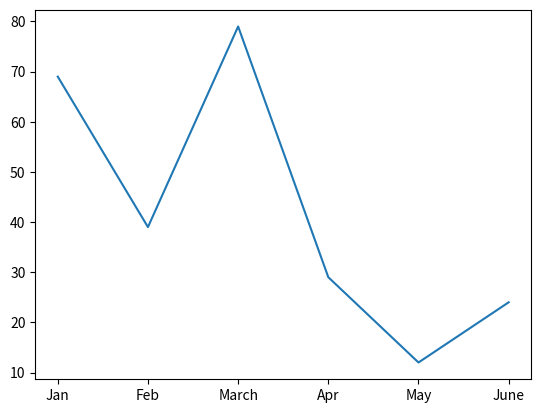

The matplotlib source for this figure:
import matplotlib.pyplot as plt

x = ["Jan", "Feb", "March", "Apr", "May", "June"]
y = [69, 39, 79, 29, 12, 24]

plt.plot(x, y)
plt.show()
